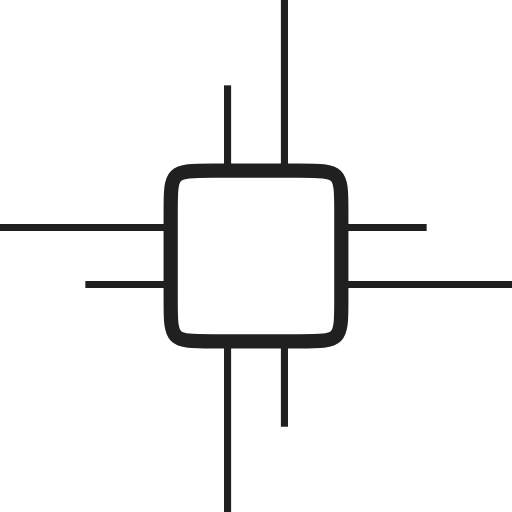
t = 0.00 s
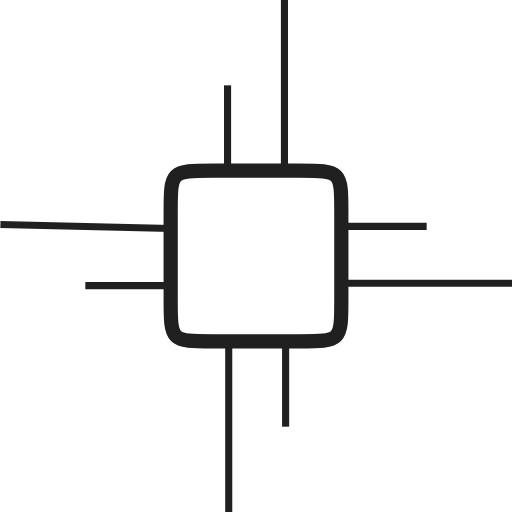
t = 1.25 s
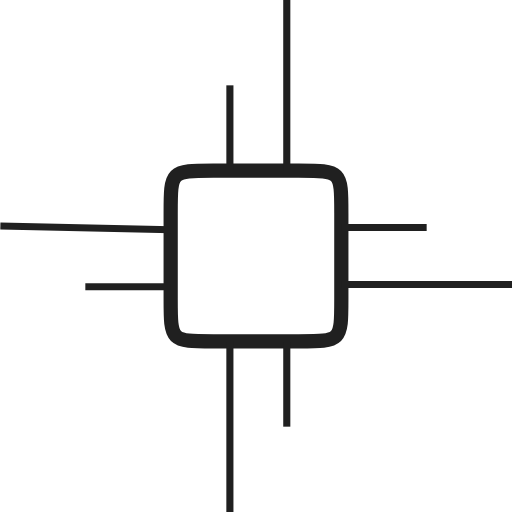
t = 2.50 s
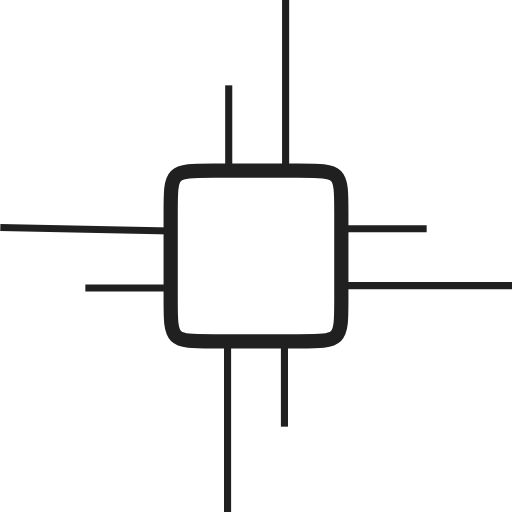
t = 3.75 s

The animated SVG that drew these frames (rendered in a browser with its animation timeline set to each time). Animation: 8 SMIL elements (animateMotion=8); one cycle of 5.00 s, repeats indefinitely.

<?xml version="1.0"?>
<svg width="360" height="360" viewBox="0 0 360 360" version="1.1" xmlns="http://www.w3.org/2000/svg" xmlns:xlink="http://www.w3.org/1999/xlink">
	<defs>
		<path id="core-path-1" d="M120,160 L120,150 C120,120 120,120 150,120 H210 C240,120 240,120 240,150 V210 C240,240 240,240 210,240 H150 C120,240 120,240 120,210 L120,160"/>
		<path id="core-path-2" d="M120,200 L120,150 C120,120 120,120 150,120 H210 C240,120 240,120 240,150 V210 C240,240 240,240 210,240 H150 C120,240 120,240 120,210 L120,200"/>

		<path id="core-path-3" d="M200,120 H210 C240,120 240,120 240,150 V210 C240,240 240,240 210,240 H150 C120,240 120,240 120,210 L120,200 C120,120 120,120 150,120 L200,120"/>
		<path id="core-path-4" d="M160,120 H210 C240,120 240,120 240,150 V210 C240,240 240,240 210,240 H150 C120,240 120,240 120,210 L120,200 C120,120 120,120 150,120 L160,120"/>

		<path id="core-path-5" d="M240,160 V210 C240,240 240,240 210,240 H150 C120,240 120,240 120,210 L120,200 C120,120 120,120 150,120 H210 C240,120 240,120 240,150 L240,160"/>
		<path id="core-path-6" d="M240,200 V210 C240,240 240,240 210,240 H150 C120,240 120,240 120,210 L120,200 C120,120 120,120 150,120 H210 C240,120 240,120 240,150 L240,200"/>

		<path id="core-path-7" d="M200,240 H150 C120,240 120,240 120,210 L120,200 C120,120 120,120 150,120 H210 C240,120 240,120 240,150 V210 C240,240 240,240 210,240 L200,240"/>
		<path id="core-path-8" d="M160,240 H150 C120,240 120,240 120,210 L120,200 C120,120 120,120 150,120 H210 C240,120 240,120 240,150 V210 C240,240 240,240 210,240 L160,240"/>
	</defs>

	<path id="core-path" d="M120,150 C120,120 120,120 150,120 H210 C240,120 240,120 240,150 V210 C240,240 240,240 210,240 H150 C120,240 120,240 120,210 L120,150" fill="transparent" stroke="#202020" stroke-width="10"/>

	<g>
		<line x1="0" x2="0" y1="0" y2="120" stroke="#202020" stroke-width="5">
			<animateMotion dur="5s" from="5" repeatCount="indefinite" rotate="auto-reverse">
				<mpath xlink:href="#core-path-1"/>
			</animateMotion>
		</line>

		<line x1="0" x2="0" y1="0" y2="60" stroke="#202020" stroke-width="5">
			<animateMotion dur="5s" repeatCount="indefinite" rotate="auto-reverse">
				<mpath xlink:href="#core-path-2"/>
			</animateMotion>
		</line>

		<line x1="0" x2="0" y1="0" y2="120" stroke="#202020" stroke-width="5">
			<animateMotion dur="5s" repeatCount="indefinite" rotate="auto-reverse">
				<mpath xlink:href="#core-path-3"/>
			</animateMotion>
		</line>

		<line x1="0" x2="0" y1="0" y2="60" stroke="#202020" stroke-width="5">
			<animateMotion dur="5s" repeatCount="indefinite" rotate="auto-reverse">
				<mpath xlink:href="#core-path-4"/>
			</animateMotion>
		</line>

		<line x1="0" x2="0" y1="0" y2="60" stroke="#202020" stroke-width="5">
			<animateMotion dur="5s" repeatCount="indefinite" rotate="auto-reverse">
				<mpath xlink:href="#core-path-5"/>
			</animateMotion>
		</line>

		<line x1="0" x2="0" y1="0" y2="120" stroke="#202020" stroke-width="5">
			<animateMotion dur="5s" repeatCount="indefinite" rotate="auto-reverse">
				<mpath xlink:href="#core-path-6"/>
			</animateMotion>
		</line>

		<line x1="0" x2="0" y1="0" y2="60" stroke="#202020" stroke-width="5">
			<animateMotion dur="5s" repeatCount="indefinite" rotate="auto-reverse">
				<mpath xlink:href="#core-path-7"/>
			</animateMotion>
		</line>

		<line x1="0" x2="0" y1="0" y2="120" stroke="#202020" stroke-width="5">
			<animateMotion dur="5s" repeatCount="indefinite" rotate="auto-reverse">
				<mpath xlink:href="#core-path-8"/>
			</animateMotion>
		</line>
	</g>
</svg>
